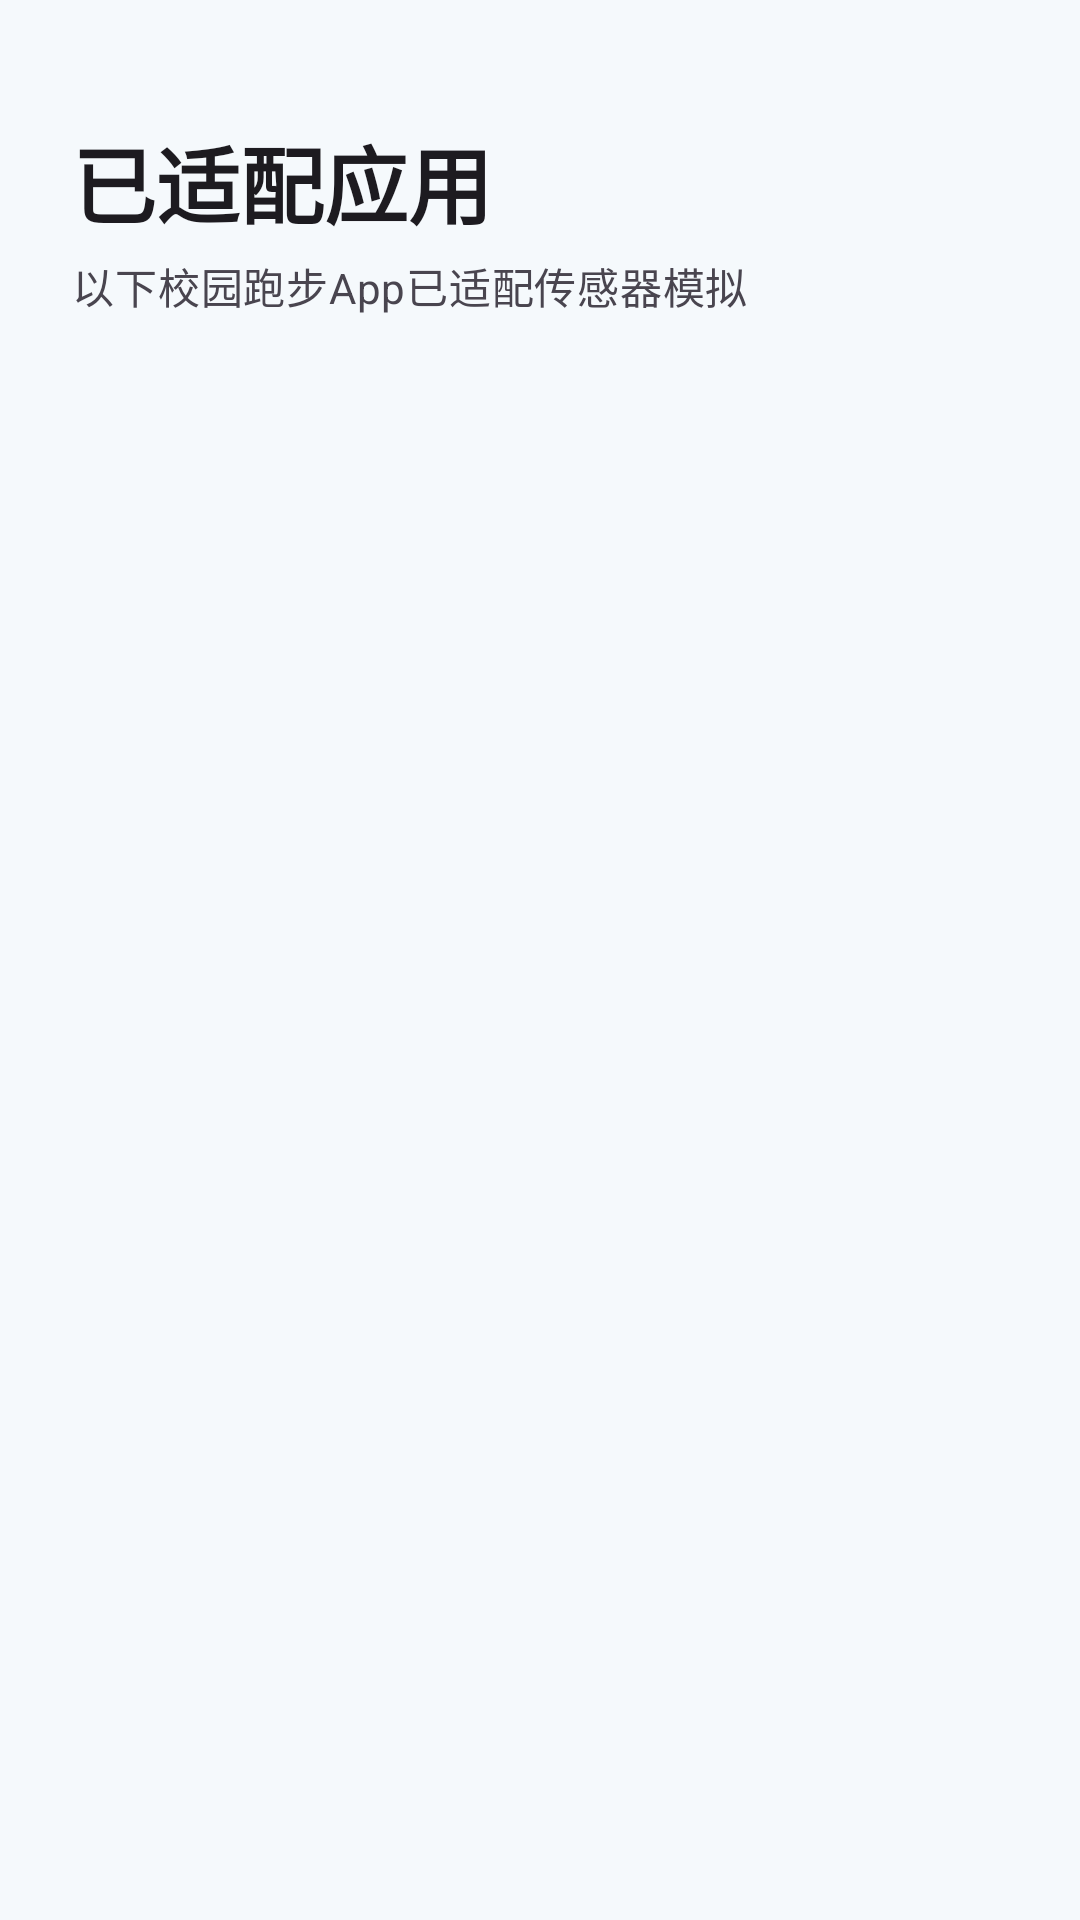

Layout XML and referenced resources for this Android screen:
<!-- AndroidManifest.xml: application theme Theme.RunHook -->
<!-- res/layout/activity_apps.xml -->
<?xml version="1.0" encoding="utf-8"?>
<androidx.coordinatorlayout.widget.CoordinatorLayout
    xmlns:android="http://schemas.android.com/apk/res/android"
    xmlns:app="http://schemas.android.com/apk/res-auto"
    android:layout_width="match_parent"
    android:layout_height="match_parent"
    android:fitsSystemWindows="true">

    <androidx.constraintlayout.widget.ConstraintLayout
        android:layout_width="match_parent"
        android:layout_height="match_parent"
        android:padding="24dp">

        <TextView
            android:id="@+id/tv_title"
            android:layout_width="wrap_content"
            android:layout_height="wrap_content"
            android:text="已适配应用"
            android:textAppearance="?attr/textAppearanceHeadlineMedium"
            android:textStyle="bold"
            app:layout_constraintTop_toTopOf="parent"
            app:layout_constraintStart_toStartOf="parent"
            android:layout_marginTop="16dp" />

        <TextView
            android:id="@+id/tv_subtitle"
            android:layout_width="wrap_content"
            android:layout_height="wrap_content"
            android:text="以下校园跑步App已适配传感器模拟"
            android:textAppearance="?attr/textAppearanceBodyMedium"
            android:textColor="?android:attr/textColorSecondary"
            app:layout_constraintTop_toBottomOf="@id/tv_title"
            app:layout_constraintStart_toStartOf="parent"
            android:layout_marginTop="4dp" />

        <androidx.recyclerview.widget.RecyclerView
            android:id="@+id/rv_apps"
            android:layout_width="match_parent"
            android:layout_height="0dp"
            app:layout_constraintTop_toBottomOf="@id/tv_subtitle"
            app:layout_constraintBottom_toBottomOf="parent"
            android:layout_marginTop="24dp" />

    </androidx.constraintlayout.widget.ConstraintLayout>
</androidx.coordinatorlayout.widget.CoordinatorLayout>
<!-- resources referenced by this layout -->
<resources>
  <style name="Theme.RunHook" parent="Theme.Material3.Light.NoActionBar">
          <item name="colorPrimary">@color/primary_blue</item>
          <item name="colorPrimaryDark">@color/primary_blue_dark</item>
          <item name="colorAccent">@color/accent</item>
          <item name="android:colorBackground">@color/background_blue</item>
          <item name="colorSurface">@color/card_white</item>
          <item name="colorOnSurface">@color/text_primary</item>
          <item name="android:statusBarColor">@color/primary_blue</item>
          <item name="android:navigationBarColor">@color/primary_blue_dark</item>
      </style>
  <color name="primary_blue">#4A90D9</color>
  <color name="primary_blue_dark">#3A7BC8</color>
  <color name="accent">#00BCD4</color>
  <color name="background_blue">#F5F9FC</color>
  <color name="card_white">#FFFFFF</color>
  <color name="text_primary">#1A237E</color>
</resources>
